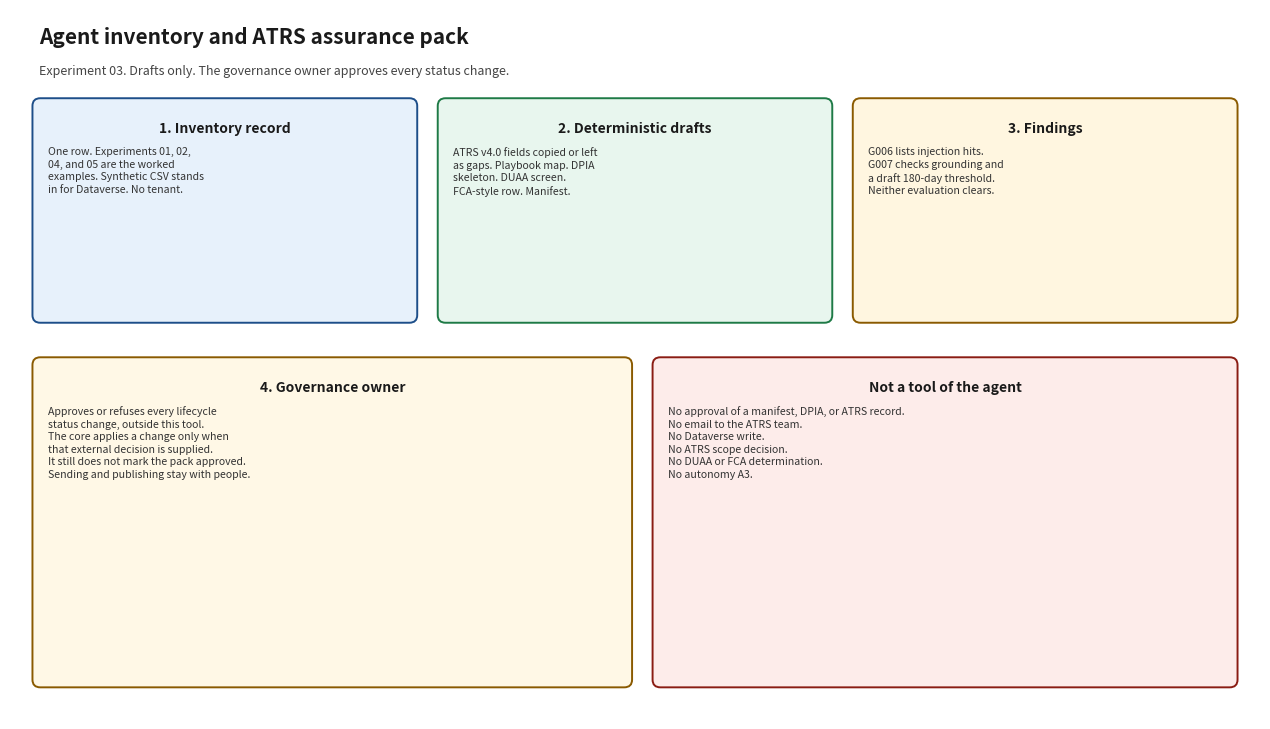

This chart was generated by the following Python code: (Note: this script raises an exception after producing the figure.)
#!/usr/bin/env python3
"""Render docs/architecture_diagram.png. Matplotlib is used only for this script."""

from pathlib import Path

import matplotlib.pyplot as plt
from matplotlib.patches import FancyBboxPatch


def box(ax, x, y, w, h, title, body, face, edge):
    patch = FancyBboxPatch(
        (x, y), w, h,
        boxstyle="round,pad=0.02,rounding_size=0.08",
        facecolor=face, edgecolor=edge, linewidth=1.4,
    )
    ax.add_patch(patch)
    ax.text(
        x + w / 2, y + h - 0.22, title,
        ha="center", va="top", fontsize=10, fontweight="bold", color="#1a1a1a",
    )
    ax.text(
        x + 0.14, y + h - 0.48, body,
        ha="left", va="top", fontsize=7.6, color="#333333", linespacing=1.32,
    )


def main() -> None:
    fig, ax = plt.subplots(figsize=(12.8, 7.4))
    ax.set_xlim(0, 12.8)
    ax.set_ylim(0, 7.4)
    ax.axis("off")
    fig.patch.set_facecolor("white")

    ax.text(
        0.3, 7.05, "Agent inventory and ATRS assurance pack",
        fontsize=15, fontweight="bold", color="#1a1a1a",
    )
    ax.text(
        0.3, 6.72,
        "Experiment 03. Drafts only. The governance owner approves every status change.",
        fontsize=9, color="#444444",
    )

    box(
        ax, 0.25, 4.15, 3.9, 2.3,
        "1. Inventory record",
        "One row. Experiments 01, 02,\n04, and 05 are the worked\nexamples. Synthetic CSV stands\nin for Dataverse. No tenant.",
        "#e7f1fb", "#1d4e89",
    )
    box(
        ax, 4.4, 4.15, 4.0, 2.3,
        "2. Deterministic drafts",
        "ATRS v4.0 fields copied or left\nas gaps. Playbook map. DPIA\nskeleton. DUAA screen.\nFCA-style row. Manifest.",
        "#e8f6ee", "#1e7a46",
    )
    box(
        ax, 8.65, 4.15, 3.9, 2.3,
        "3. Findings",
        "G006 lists injection hits.\nG007 checks grounding and\na draft 180-day threshold.\nNeither evaluation clears.",
        "#fff6e0", "#8a5a00",
    )
    box(
        ax, 0.25, 0.35, 6.1, 3.4,
        "4. Governance owner",
        "Approves or refuses every lifecycle\nstatus change, outside this tool.\nThe core applies a change only when\nthat external decision is supplied.\nIt still does not mark the pack approved.\nSending and publishing stay with people.",
        "#fff8e6", "#8a5a00",
    )
    box(
        ax, 6.6, 0.35, 5.95, 3.4,
        "Not a tool of the agent",
        "No approval of a manifest, DPIA, or ATRS record.\nNo email to the ATRS team.\nNo Dataverse write.\nNo ATRS scope decision.\nNo DUAA or FCA determination.\nNo autonomy A3.",
        "#fdecea", "#8a1c13",
    )

    fig.tight_layout()
    out = Path(__file__).with_name("architecture_diagram.png")
    fig.savefig(out, dpi=140)
    print(out)


if __name__ == "__main__":
    main()
